Run: headless pygame with SDL's dummy video driver; simulated clock (each Clock.tick advances the game by its frame time, no real sleeping); random seed 0; keys injected as events and as key.get_pressed() state; no mouse input.
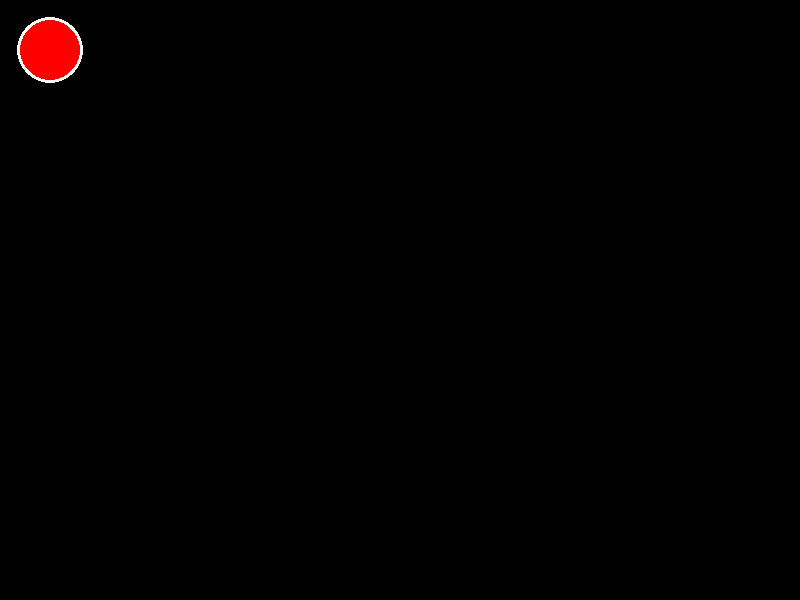
Frame 1 of 4 · flips 1–60 · no input
Frame 2 of 4 · flips 61–180 · tapped SPACE, RETURN · held RIGHT (→), D · screen unchanged from frame 1, image omitted
Frame 3 of 4 · flips 181–300 · held DOWN (↓), S · screen unchanged from frame 2, image omitted
Frame 4 of 4 · flips 301–420 · held LEFT (←), A, UP (↑), W · screen unchanged from frame 3, image omitted

The pygame program that drew these frames:

import sys

import pygame

# Inicializar o Pygame
pygame.init()

# Definir as dimensões da tela
SCREEN_WIDTH = 800
SCREEN_HEIGHT = 600
screen = pygame.display.set_mode((SCREEN_WIDTH, SCREEN_HEIGHT))
pygame.display.set_caption("Medidor de Vida estilo Diablo")

# Definir cores
BLACK = (0, 0, 0)
RED = (255, 0, 0)
WHITE = (255, 255, 255)

# Definir as coordenadas e o raio do círculo do medidor de vida
meter_x = 50
meter_y = 50
meter_radius = 30

# Definir a largura da borda do círculo do medidor de vida
meter_border_width = 3

# Definir a largura inicial da vida do personagem
initial_health = 100

# Definir a velocidade de perda de vida (em porcentagem por segundo)
health_loss_speed = 2

# Definir o tempo inicial do jogo
start_time = pygame.time.get_ticks()

# Função para calcular a porcentagem da vida restante
def calculate_health_percentage():
    current_time = pygame.time.get_ticks()  # Obter o tempo atual
    elapsed_time = (current_time - start_time) / 1000  # Converter para segundos
    remaining_health = initial_health - health_loss_speed * elapsed_time
    return max(remaining_health, 0) / initial_health


# Loop principal do jogo
while True:
    # Lidar com eventos
    for event in pygame.event.get():
        if event.type == pygame.QUIT:
            pygame.quit()
            sys.exit()

    # Calcular a porcentagem de vida restante
    health_percentage = calculate_health_percentage()

    # Limpar a tela
    screen.fill(BLACK)

    # Desenhar o círculo externo do medidor de vida
    pygame.draw.circle(screen, WHITE, (meter_x, meter_y), meter_radius + meter_border_width)

    # Desenhar o círculo interno do medidor de vida
    pygame.draw.circle(screen, RED, (meter_x, meter_y), int(meter_radius * health_percentage))

    # Atualizar a tela
    pygame.display.flip()

    # Controlar a taxa de quadros por segundo (FPS)
    pygame.time.Clock
